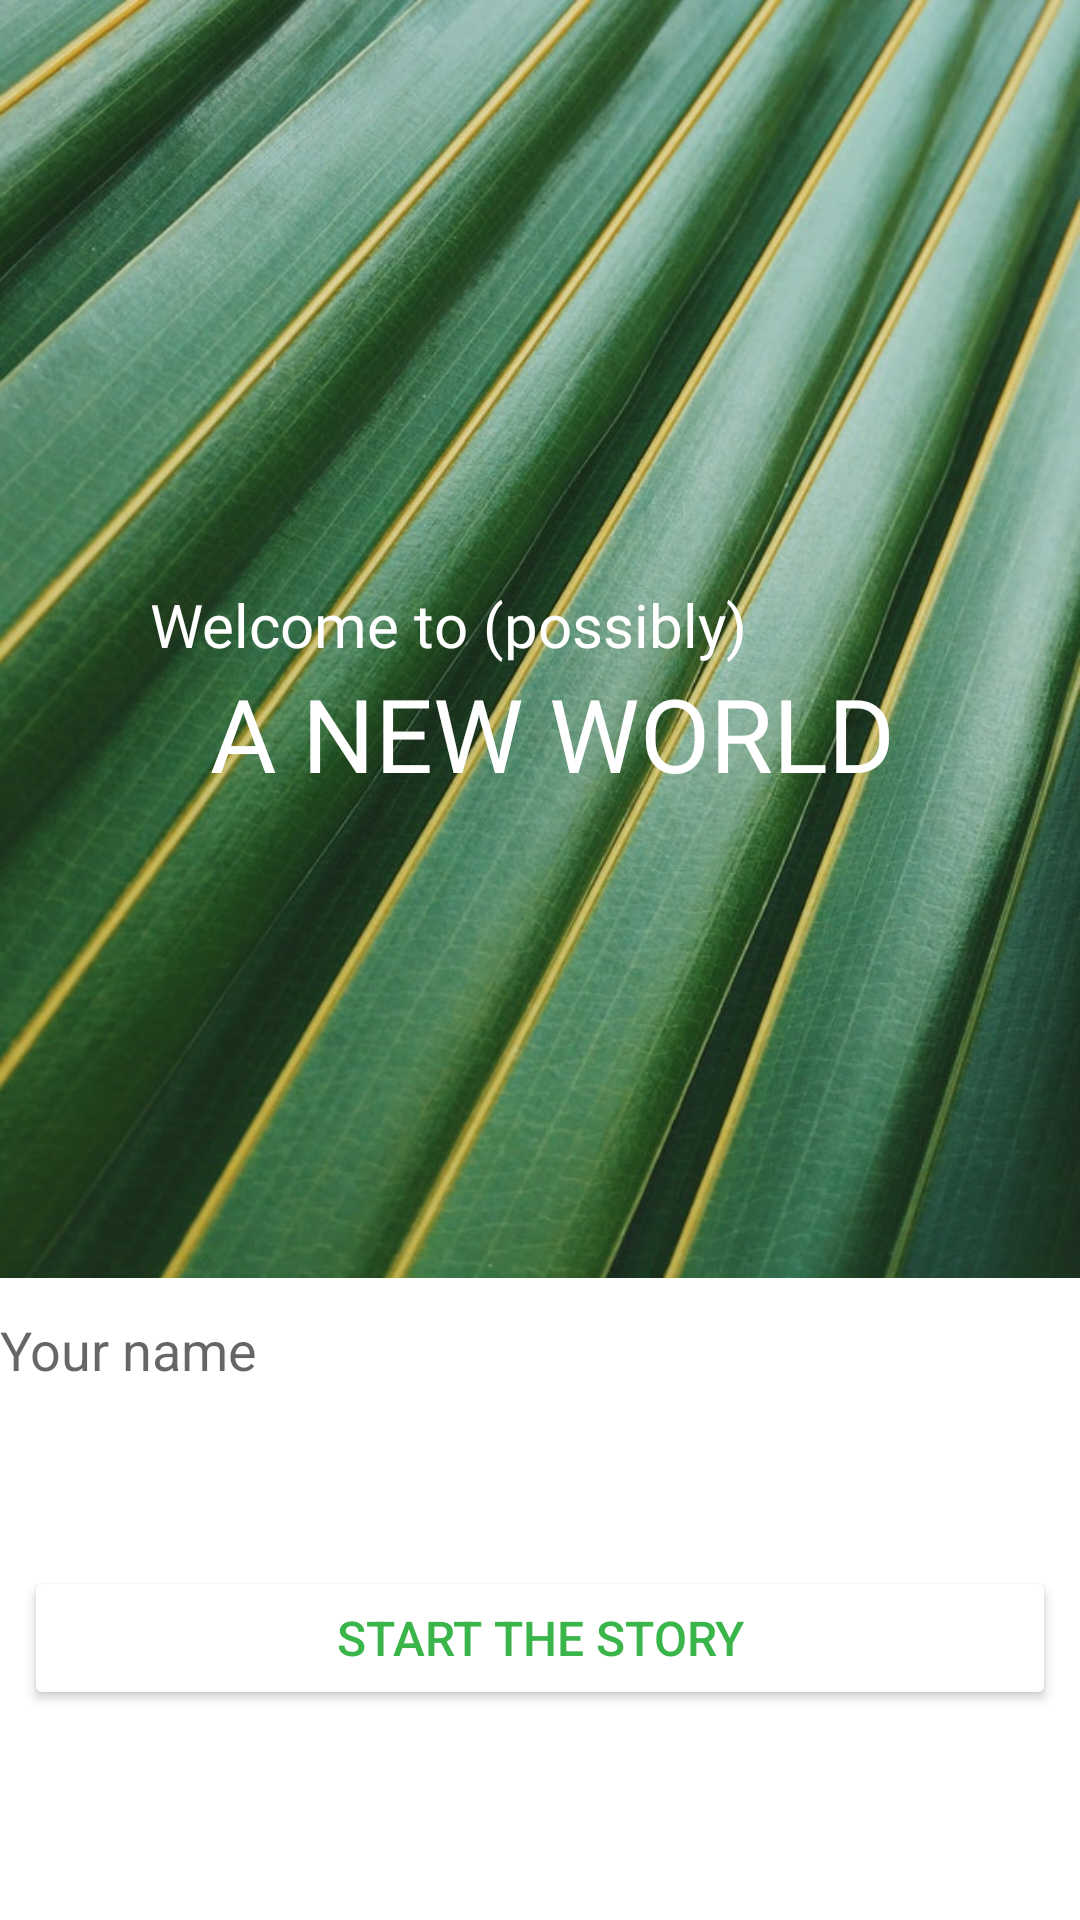

Reconstruct the res/layout file that produces this screen, plus the resources it refers to.
<!-- AndroidManifest.xml: application theme Theme.ANewWorld -->
<!-- res/layout/activity_main.xml -->
<?xml version="1.0" encoding="utf-8"?>
<androidx.constraintlayout.widget.ConstraintLayout
    xmlns:android="http://schemas.android.com/apk/res/android"
    xmlns:tools="http://schemas.android.com/tools"
    xmlns:app="http://schemas.android.com/apk/res-auto"
    android:layout_width="match_parent"
    android:layout_height="match_parent"
    tools:context=".ui.MainActivity">

    <ImageView
        android:id="@+id/titleImageView"
        android:layout_width="0dp"
        android:layout_height="429dp"
        android:adjustViewBounds="true"
        android:contentDescription="@string/greenTitle"
        android:scaleType="fitXY"
        app:layout_constraintEnd_toEndOf="parent"
        app:layout_constraintHorizontal_bias="0.0"
        app:layout_constraintStart_toStartOf="parent"
        app:layout_constraintTop_toTopOf="parent"
        app:srcCompat="@drawable/pic6" />

    <Button
        android:id="@+id/startButton"
        android:layout_width="0dp"
        android:layout_height="wrap_content"
        android:layout_marginStart="8dp"
        android:layout_marginEnd="8dp"
        android:layout_marginBottom="70dp"
        android:backgroundTint="@color/white"
        android:text="@string/startButton"
        android:textColor="@color/editText1"
        android:textSize="16sp"
        app:layout_constraintBottom_toBottomOf="parent"
        app:layout_constraintEnd_toEndOf="parent"
        app:layout_constraintStart_toStartOf="parent" />

    <EditText
        android:id="@+id/nameEditText"
        android:layout_width="0dp"
        android:layout_height="wrap_content"
        android:layout_marginBottom="48dp"
        android:background="@color/white"
        android:ems="10"
        android:hint="@string/nameHint"
        android:inputType="textPersonName|textCapWords"
        android:maxLength="20"
        android:minHeight="48dp"
        android:textAlignment="textStart"
        app:layout_constraintBottom_toTopOf="@+id/startButton"
        app:layout_constraintEnd_toEndOf="parent"
        app:layout_constraintHorizontal_bias="0.0"
        app:layout_constraintStart_toStartOf="parent"
        app:layout_constraintTop_toBottomOf="@+id/titleImageView"
        app:layout_constraintVertical_bias="1.0" />

    <TextView
        android:id="@+id/tittleTextView1"
        android:layout_width="0dp"
        android:layout_height="wrap_content"
        android:layout_marginStart="50dp"
        android:fontFamily="sans-serif"
        android:text="@string/tittleTextView1"
        android:textAlignment="viewStart"
        android:textAllCaps="false"
        android:textColor="@color/white"
        android:textSize="20sp"
        app:layout_constraintBottom_toTopOf="@+id/tittleTextView2"
        app:layout_constraintEnd_toEndOf="@id/titleImageView"
        app:layout_constraintHorizontal_bias="0.137"
        app:layout_constraintStart_toStartOf="parent"
        app:layout_constraintTop_toTopOf="@+id/titleImageView"
        app:layout_constraintVertical_bias="1.0" />

    <TextView
        android:id="@+id/tittleTextView2"
        android:layout_width="0dp"
        android:layout_height="wrap_content"
        android:layout_marginStart="70dp"
        android:fontFamily="@font/candal"
        android:text="@string/tittleTextView2"
        android:textAlignment="viewStart"
        android:textAllCaps="false"
        android:textColor="@color/white"
        android:textSize="34sp"
        app:layout_constraintBottom_toBottomOf="@+id/titleImageView"
        app:layout_constraintEnd_toEndOf="@id/titleImageView"
        app:layout_constraintHorizontal_bias="0.0"
        app:layout_constraintStart_toStartOf="parent"
        app:layout_constraintTop_toTopOf="@+id/titleImageView"
        app:layout_constraintVertical_bias="0.578" />


</androidx.constraintlayout.widget.ConstraintLayout>
<!-- resources referenced by this layout -->
<resources>
  <color name="editText1">#39B54A</color>
  <color name="white">#FFFFFFFF</color>
  <!-- drawable pic6: jpg bitmap (drawable, 117881 bytes) -->
  <string name="greenTitle">greenTitleImage</string>
  <string name="nameHint">Your name</string>
  <string name="startButton">Start the story</string>
  <string name="tittleTextView1">Welcome to (possibly)</string>
  <string name="tittleTextView2">A NEW WORLD</string>
  <style name="Theme.ANewWorld" parent="Theme.MaterialComponents.DayNight.DarkActionBar">
          
          <item name="colorPrimary">@color/actionBar</item>
          <item name="colorPrimaryVariant">@color/purple_700</item>
          <item name="colorOnPrimary">@color/white</item>
          
          <item name="colorSecondary">@color/editText1</item>
          <item name="colorSecondaryVariant">@color/editText2</item>
          <item name="colorOnSecondary">@color/editText3</item>
          
          <item name="android:statusBarColor" tools:targetApi="l">?attr/colorPrimaryVariant</item>
          
      </style>
  <color name="actionBar">#009444</color>
  <color name="purple_700">#009444</color>
  <color name="editText2">#009444</color>
  <color name="editText3">#009444</color>
</resources>
